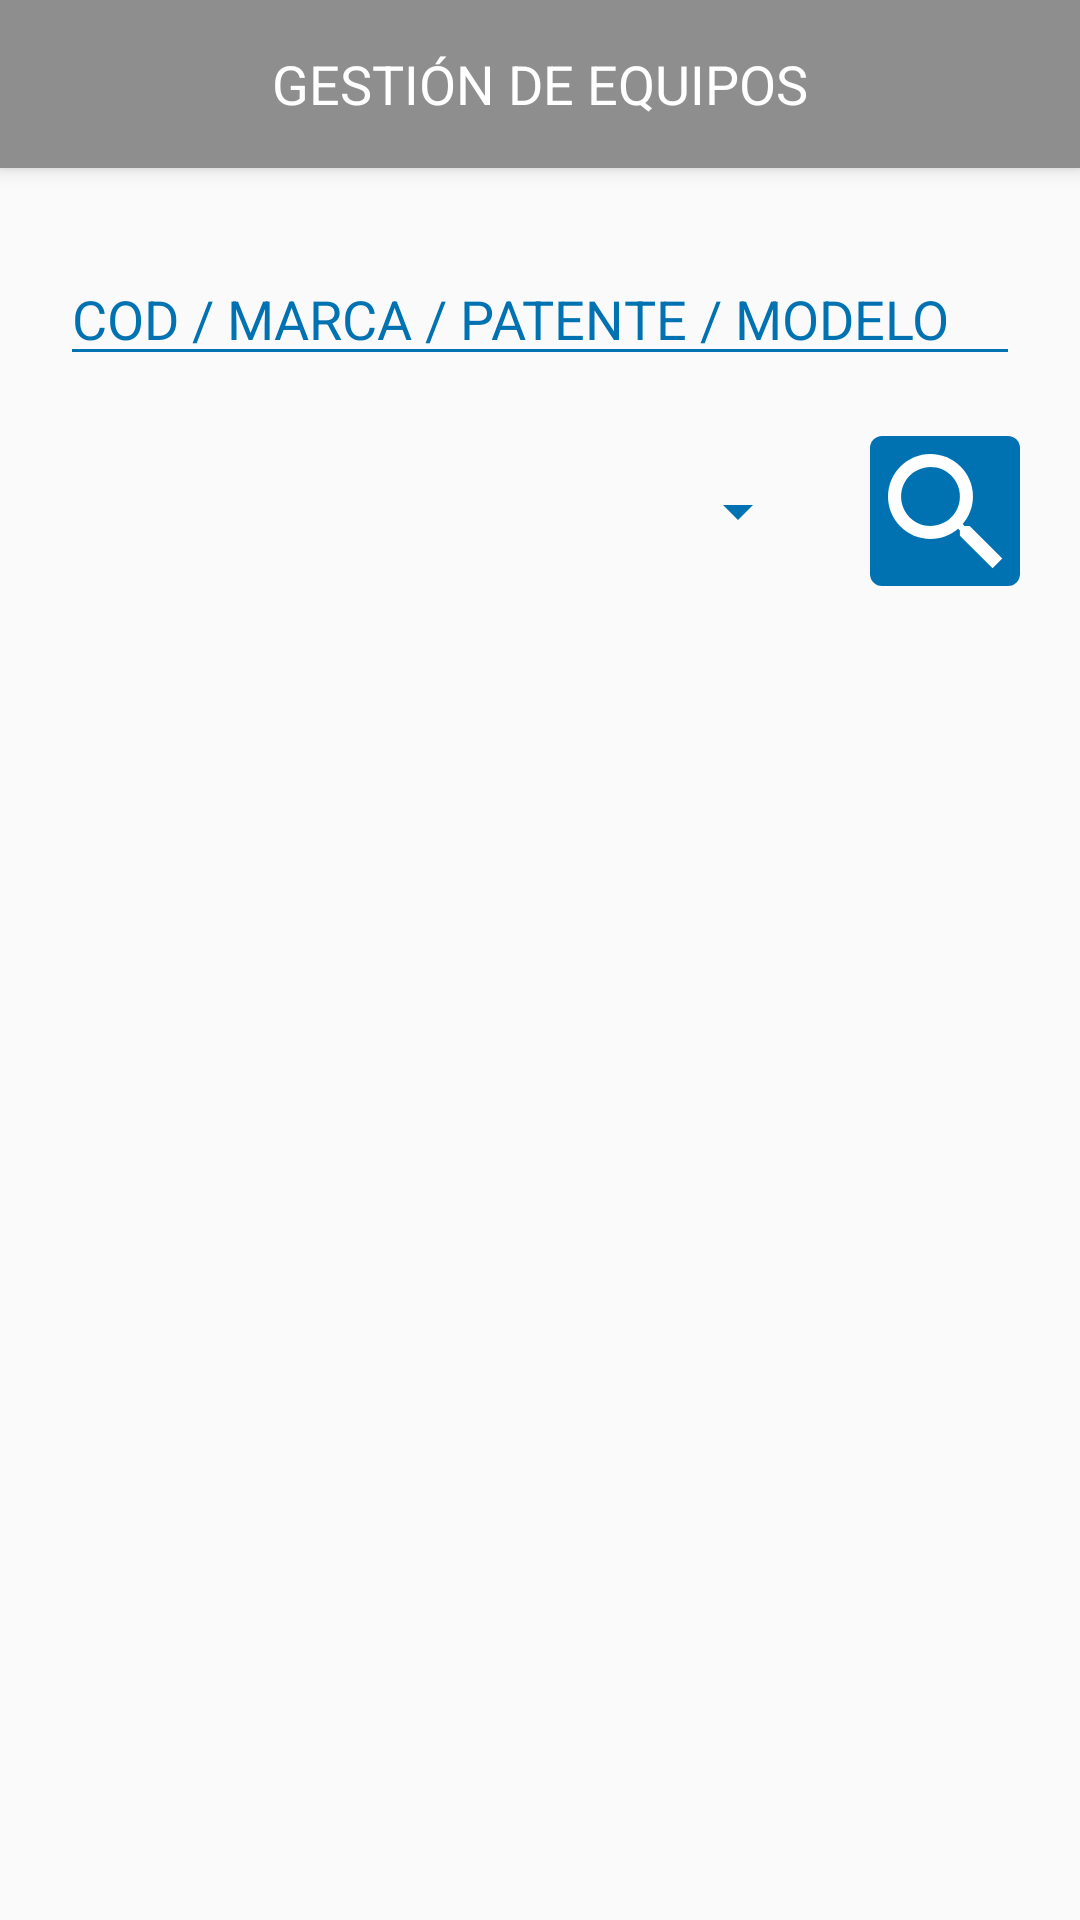

This screen was rendered from an Android layout file. Write that file and the resources it references.
<!-- AndroidManifest.xml: application theme AppTheme -->
<!-- res/layout/activity_maquinas.xml -->
<?xml version="1.0" encoding="utf-8"?>
<androidx.constraintlayout.widget.ConstraintLayout xmlns:android="http://schemas.android.com/apk/res/android"
    xmlns:app="http://schemas.android.com/apk/res-auto"
    xmlns:tools="http://schemas.android.com/tools"
    android:layout_width="match_parent"
    android:layout_height="match_parent"
    tools:context=".MaquinasActivity">



    <LinearLayout
        android:layout_width="match_parent"
        android:layout_height="match_parent"
        android:orientation="vertical">

        <androidx.appcompat.widget.Toolbar
            android:layout_width="match_parent"
            android:layout_height="wrap_content"

            android:elevation="4dp"
            android:layout_marginBottom="8dp"

            android:background="?attr/colorPrimary"
            android:minHeight="?attr/actionBarSize"
            android:theme="@style/ThemeOverlay.AppCompat.ActionBar"

            app:contentInsetStart="0dp"
            app:layout_constraintTop_toTopOf="parent"
            app:popupTheme="@style/ThemeOverlay.AppCompat.Light"

            tools:layout_editor_absoluteX="0dp">

            <LinearLayout
                android:layout_width="match_parent"
                android:layout_height="match_parent"
                android:gravity="center_vertical"
                android:orientation="horizontal">

                <LinearLayout
                    android:layout_width="0dp"
                    android:layout_height="wrap_content"
                    android:layout_weight="1"
                    android:gravity="start">

                    <Button
                        android:id="@+id/button_maquinas_atras"
                        android:layout_width="30dp"
                        android:layout_height="30dp"
                        android:layout_marginStart="10dp"
                        android:background="@drawable/ic_arrow_back_white_24dp"
                        android:backgroundTint="@color/colorWhite" />
                </LinearLayout>

                <LinearLayout
                    android:layout_width="wrap_content"
                    android:layout_height="wrap_content">

                    <TextView
                        android:layout_width="wrap_content"
                        android:layout_height="wrap_content"
                        android:text="@string/gesti_n_de_equipos"
                        android:textAlignment="center"
                        android:textColor="@color/colorWhite"
                        android:textSize="18sp" />
                </LinearLayout>

                <LinearLayout
                    android:layout_width="0dp"
                    android:layout_height="wrap_content"
                    android:layout_weight="1">

                </LinearLayout>

            </LinearLayout>

        </androidx.appcompat.widget.Toolbar>

        <EditText
            android:id="@+id/edittext_maquinas_busqueda"
            android:layout_width="match_parent"
            android:layout_height="wrap_content"
            android:ems="10"
            android:inputType="textPersonName"
            android:hint="@string/cod_marca_patente_modelo"
            android:textColorHint="@color/colorBlue"
            android:textColor="@color/colorBlue"
            android:layout_marginTop="20dp"
            android:layout_marginRight="20dp"
            android:layout_marginLeft="20dp"
            android:backgroundTint="@color/colorBlue"
            android:focusable="true"
            android:focusableInTouchMode="true"/>

        <LinearLayout
            android:layout_width="match_parent"
            android:layout_height="wrap_content"
            android:orientation="horizontal"

            android:layout_marginTop="20dp"
            android:layout_marginBottom="20dp"
            android:layout_marginRight="20dp"
            android:layout_marginLeft="20dp">

            <Spinner
                android:id="@+id/spinner_maquinas_tipo"
                android:layout_width="0dp"
                android:layout_height="50sp"
                android:layout_weight="1"

                android:textColor="@color/colorBlue"
                android:backgroundTint="@color/colorBlue"
                android:spinnerMode="dropdown" />

            <Button
                android:id="@+id/button_maquinas_busqueda"

                android:layout_width="50sp"
                android:layout_height="50sp"
                android:layout_marginStart="20sp"

                android:background="@drawable/busqueda" />

        </LinearLayout>


        <ListView
            android:id="@+id/listview_maquinas"
            android:layout_width="match_parent"
            android:layout_height="match_parent"
            android:layout_marginTop="20dp"
            android:layout_marginBottom="20dp"
            android:layout_marginLeft="20dp"
            android:layout_marginRight="20dp"
            android:divider="@android:color/transparent"
            android:dividerHeight="10.0sp"/>


    </LinearLayout>


</androidx.constraintlayout.widget.ConstraintLayout>
<!-- resources referenced by this layout -->
<resources>
  <color name="colorBlue">#0072B1</color>
  <color name="colorWhite">#FFFFFF</color>
  <!-- drawable busqueda: png bitmap (drawable-hdpi, 2415 bytes) -->
  <string name="cod_marca_patente_modelo">COD / MARCA / PATENTE / MODELO</string>
  <string name="gesti_n_de_equipos">GESTIÓN DE EQUIPOS</string>
  <style name="AppTheme" parent="Theme.AppCompat.Light.NoActionBar">
          
          <item name="colorPrimary">@color/colorGray</item>
          <item name="colorPrimaryDark">@color/colorBlue</item>
          <item name="colorAccent">@color/colorOrangeEZPRO</item>
      </style>
  <color name="colorGray">#8E8E8E</color>
  <color name="colorOrangeEZPRO">#F46A00</color>
</resources>
